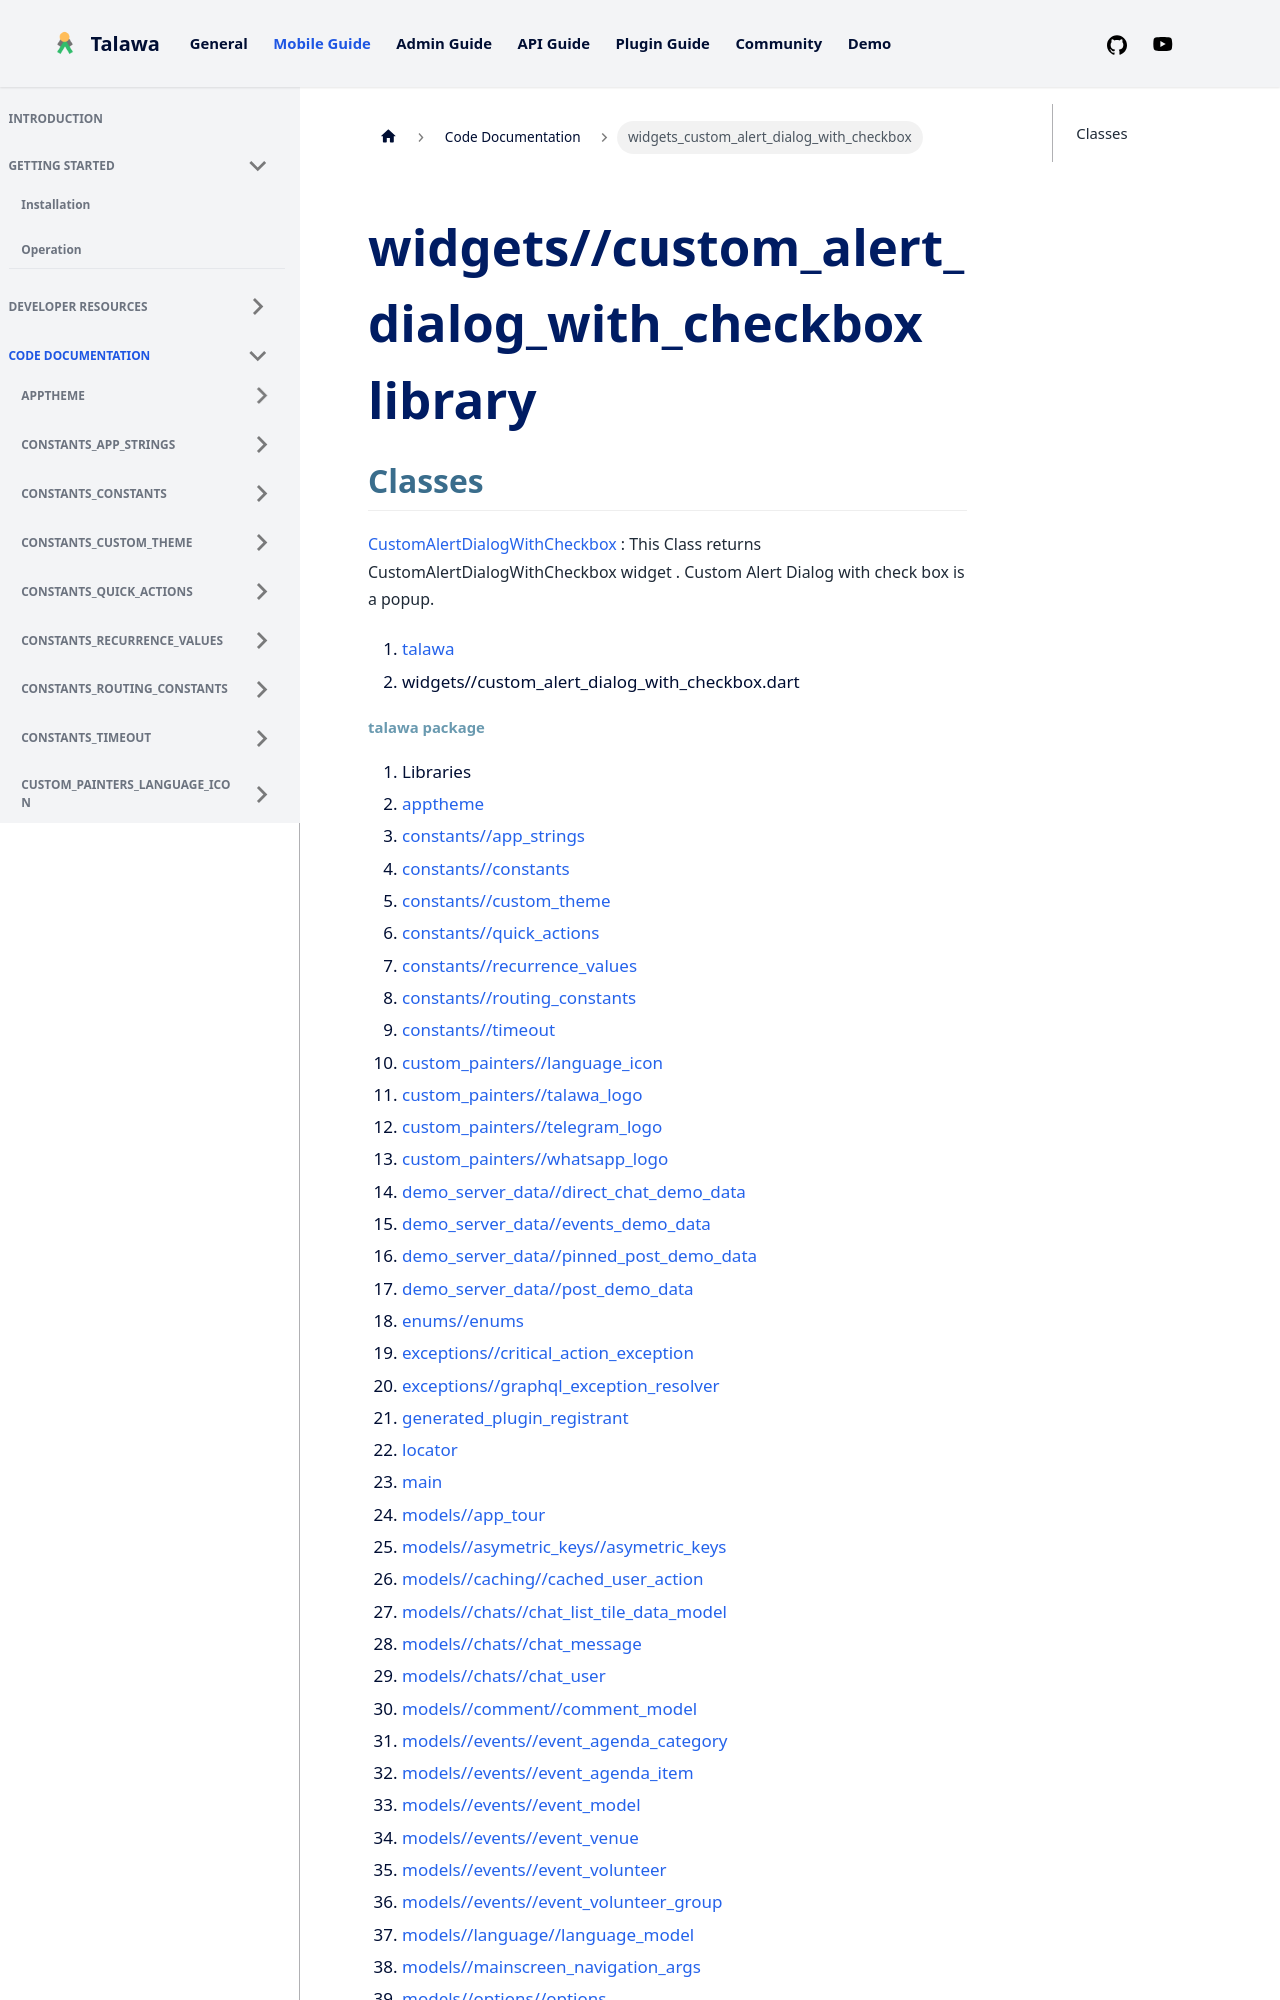

repository: PalisadoesFoundation/talawa · page: docs/auto-docs/widgets_custom_alert_dialog_with_checkbox/index.html · generator: docusaurus

---
title: "widgets_custom_alert_dialog_with_checkbox"
---


<div>

# widgets//custom_alert_dialog_with_checkbox library

</div>


## Classes

[CustomAlertDialogWithCheckbox](../widgets_custom_alert_dialog_with_checkbox/CustomAlertDialogWithCheckbox-class.md)
:   This Class returns CustomAlertDialogWithCheckbox widget . Custom
    Alert Dialog with check box is a popup.







1.  [talawa](../index.md)
2.  widgets//custom_alert_dialog_with_checkbox.dart
